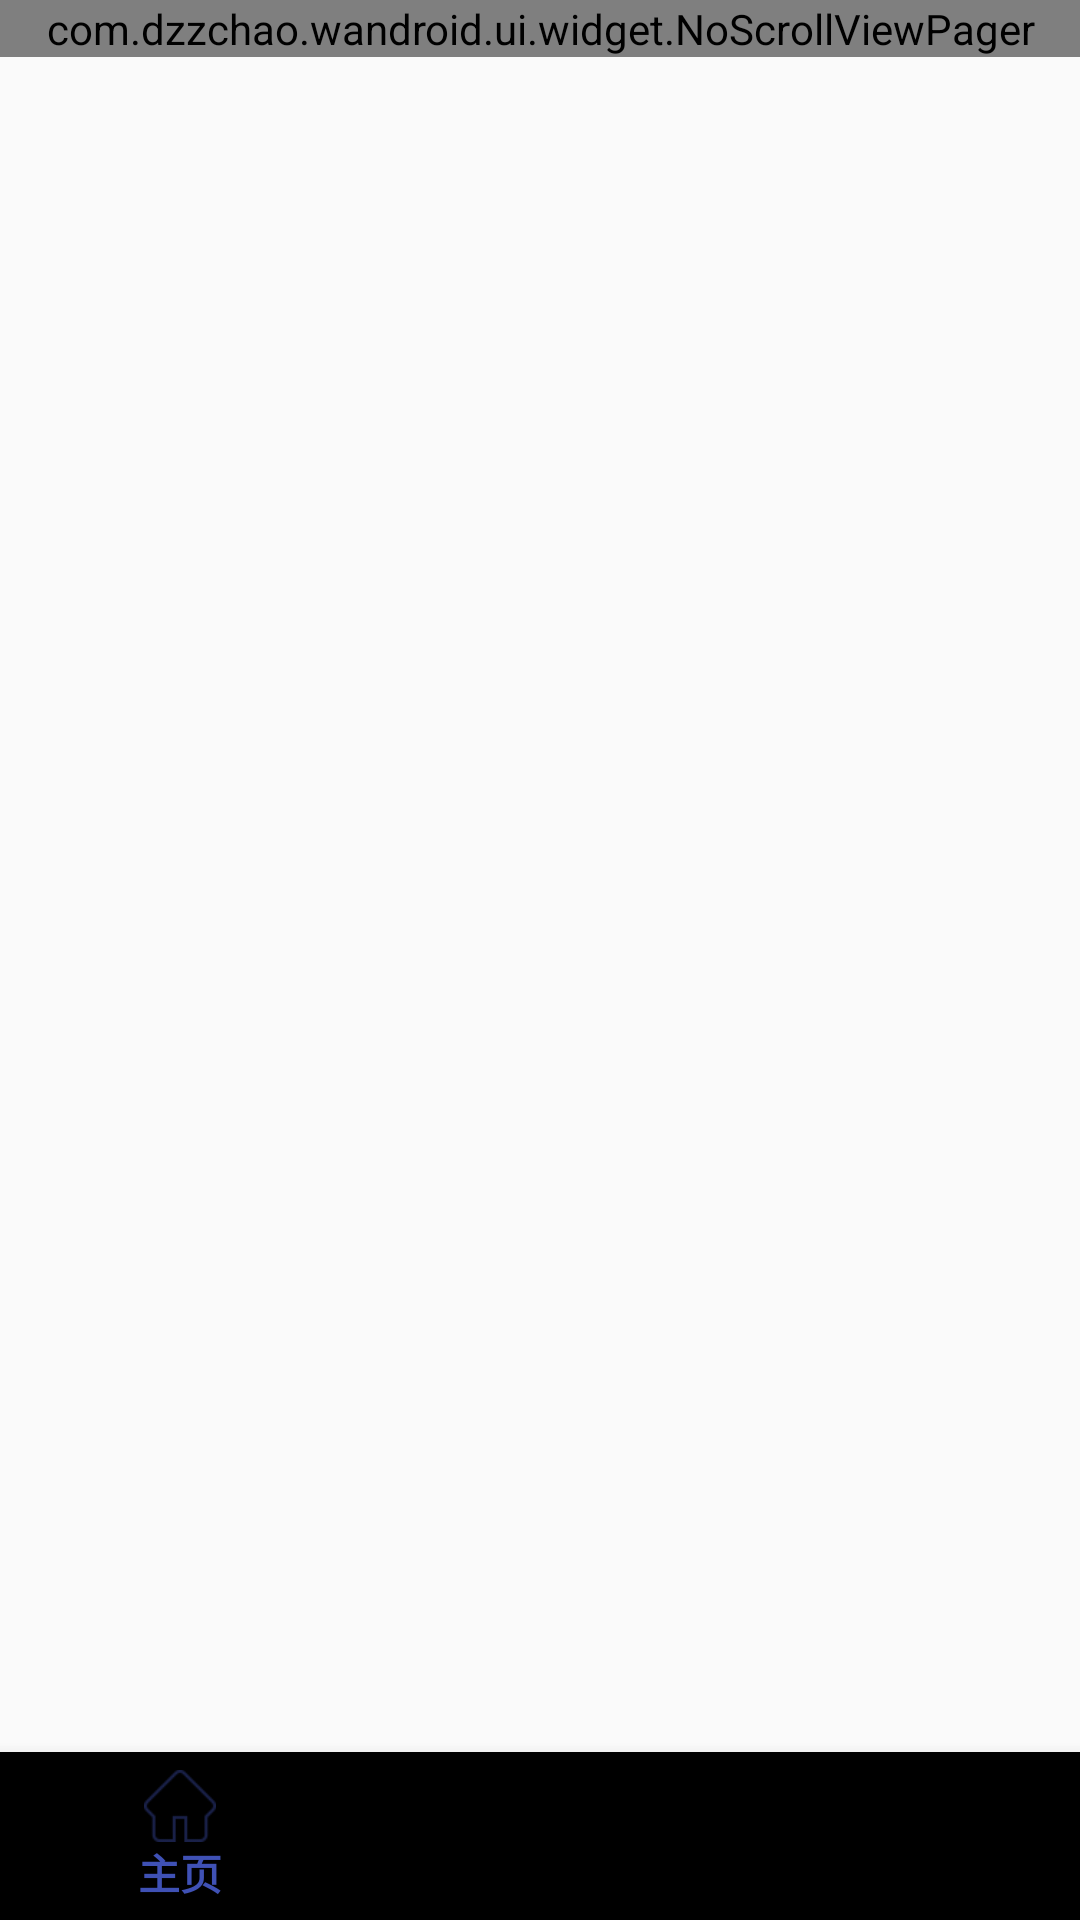

Write the Android layout XML for this screen, with the resource values it uses.
<!-- AndroidManifest.xml: application theme AppTheme -->
<!-- res/layout/activity_main.xml -->
<?xml version="1.0" encoding="utf-8"?>
<RelativeLayout xmlns:android="http://schemas.android.com/apk/res/android"
    xmlns:app="http://schemas.android.com/apk/res-auto"
    xmlns:tools="http://schemas.android.com/tools"
    android:layout_width="match_parent"
    android:layout_height="match_parent"
    tools:context="com.example.wandroid.ui.activity.MainActivity">


    <com.example.wandroid.ui.widget.NoScrollViewPager
        android:id="@+id/view_pager"
        android:layout_width="match_parent"
        android:layout_height="wrap_content"
        android:layout_marginBottom="56dp">

    </com.example.wandroid.ui.widget.NoScrollViewPager>


    <android.support.design.widget.BottomNavigationView
        android:id="@+id/bottom_navigation_view"
        android:layout_width="match_parent"
        android:layout_height="56dp"
        android:layout_alignParentBottom="true"
        app:menu="@menu/menu_navigation">

    </android.support.design.widget.BottomNavigationView>
</RelativeLayout>
<!-- resources referenced by this layout -->
<resources>
  <style name="AppTheme" parent="Theme.AppCompat.DayNight.NoActionBar">
  
          
          <item name="colorPrimary">@color/colorPrimary</item>
          <item name="colorPrimaryDark">@color/colorPrimaryDark</item>
          <item name="colorAccent">@color/colorAccent</item>
      </style>
  <color name="colorPrimary">#3F51B5</color>
  <color name="colorPrimaryDark">#303F9F</color>
  <color name="colorAccent">#FF4081</color>
</resources>
